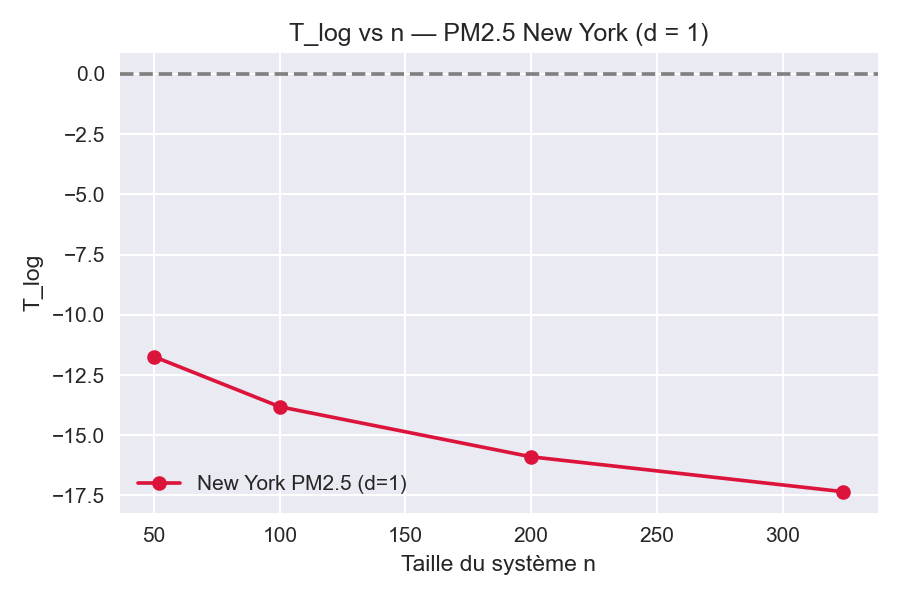

The data file committed next to this chart (first rows):
n, d, T_log, regime
50, 1, -11.74, Divergence
100, 1, -13.82, Divergence
200, 1, -15.89, Divergence
324, 1, -17.34, Divergence
